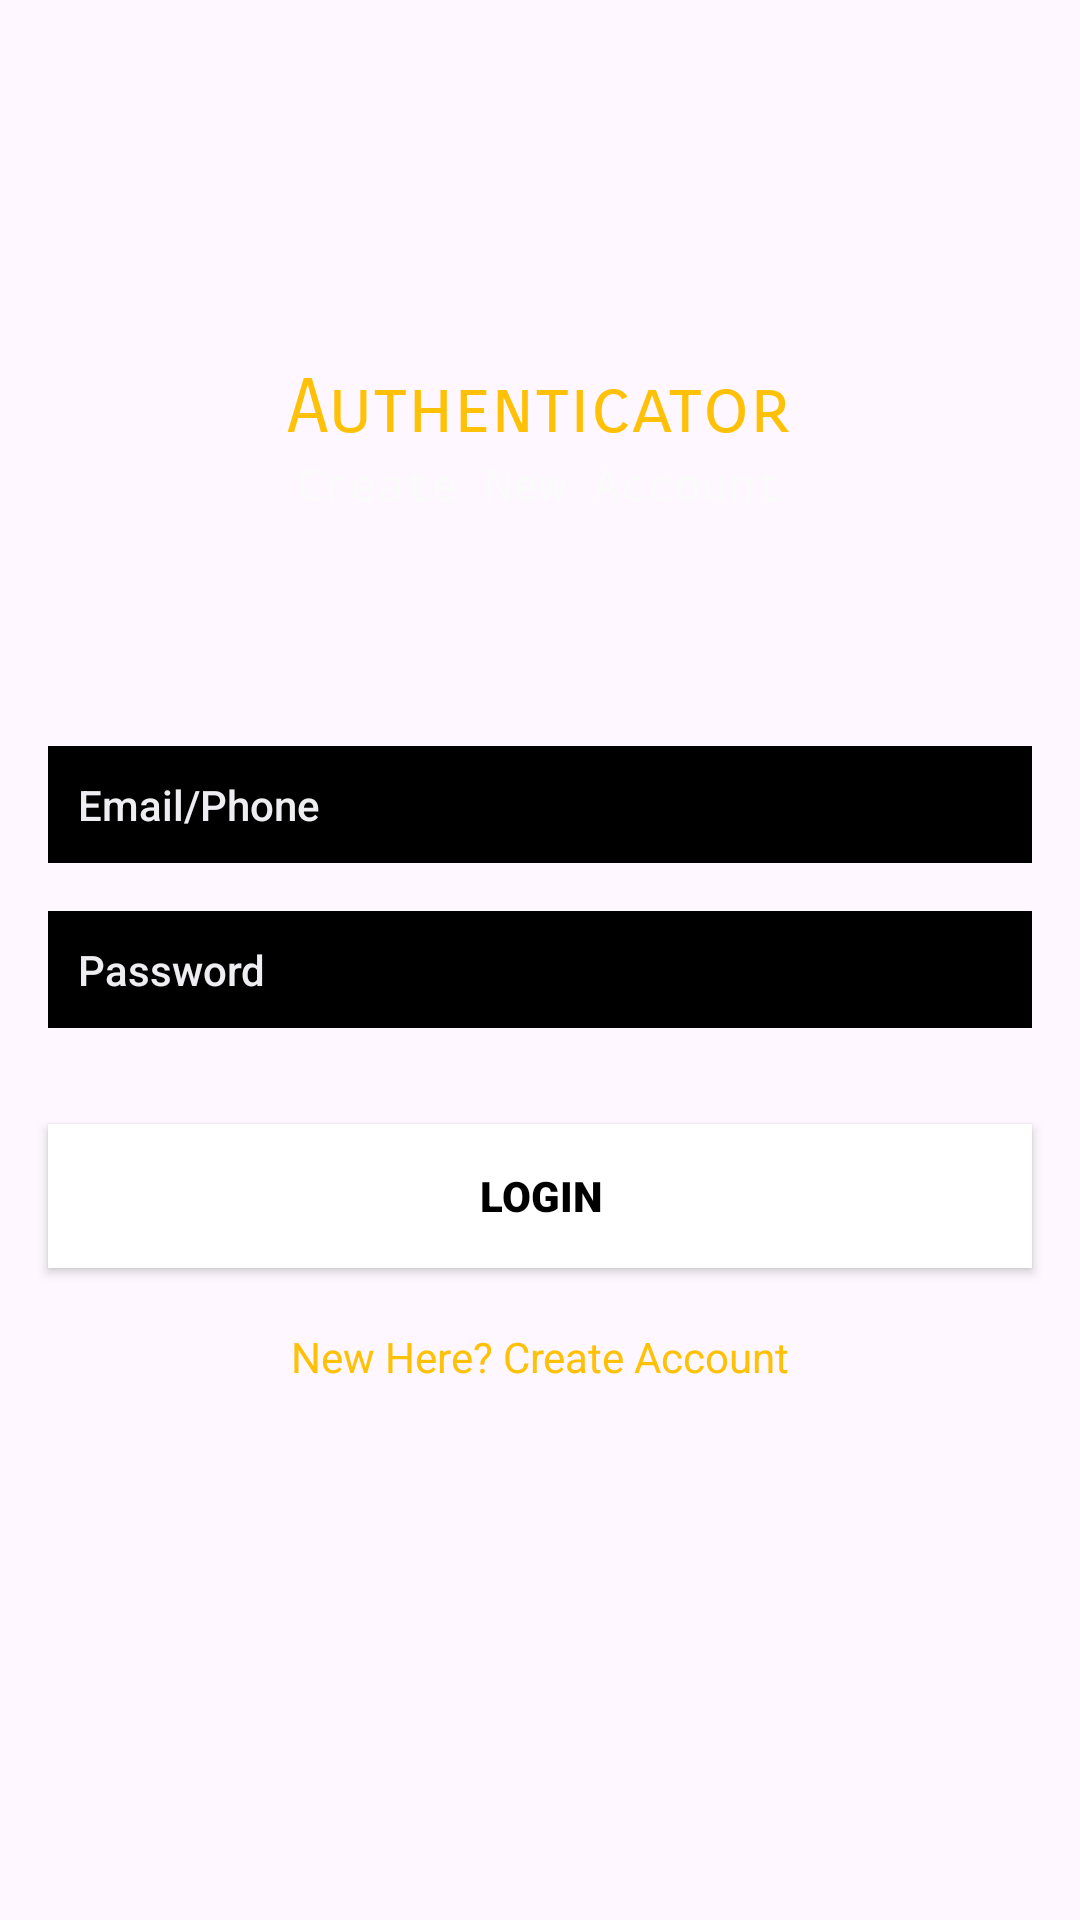

Here is an Android app screen rendered from its layout file. Give the layout XML and the strings, colors and styles it references.
<!-- AndroidManifest.xml: application theme Theme.MusicTest -->
<!-- res/layout/activity_login.xml -->
<?xml version="1.0" encoding="utf-8"?>
<androidx.constraintlayout.widget.ConstraintLayout xmlns:android="http://schemas.android.com/apk/res/android"
    xmlns:app="http://schemas.android.com/apk/res-auto"
    xmlns:tools="http://schemas.android.com/tools"
    android:id="@+id/main"
    android:layout_width="match_parent"
    android:layout_height="match_parent"
    android:background="@drawable/authbcg"
    tools:context=".autorized.Login">

    <TextView
        android:id="@+id/autoriza"
        android:layout_width="wrap_content"
        android:layout_height="wrap_content"
        android:fontFamily="sans-serif-smallcaps"
        android:text="Authenticator"
        android:textColor="#FFC107"
        android:textSize="25sp"
        app:layout_constraintBottom_toBottomOf="parent"
        app:layout_constraintEnd_toEndOf="parent"
        app:layout_constraintHorizontal_bias="0.498"
        app:layout_constraintStart_toStartOf="parent"
        app:layout_constraintTop_toTopOf="parent"
        app:layout_constraintVertical_bias="0.198" />

    <TextView
        android:id="@+id/creataccount"
        android:layout_width="wrap_content"
        android:layout_height="wrap_content"
        android:fontFamily="monospace"
        android:text="Create New Account"
        android:textColor="#FBFBFB"
        android:textSize="15sp"
        app:layout_constraintEnd_toEndOf="parent"
        app:layout_constraintHorizontal_bias="0.498"
        app:layout_constraintStart_toStartOf="parent"
        app:layout_constraintTop_toBottomOf="@+id/autoriza" />

    <EditText
        android:id="@+id/emailTxt"
        android:layout_width="0dp"
        android:layout_height="wrap_content"
        android:layout_marginStart="16dp"
        android:layout_marginEnd="16dp"
        android:background="@color/black"
        android:ems="10"
        android:fontFamily="sans-serif-medium"
        android:hint="Email/Phone"
        android:inputType="textEmailAddress"
        android:padding="10dp"
        android:textColor="#F1F0F4"
        android:textColorHint="#EEEDF2"
        android:textSize="14sp"
        app:layout_constraintBottom_toBottomOf="parent"
        app:layout_constraintEnd_toEndOf="parent"
        app:layout_constraintStart_toStartOf="parent"
        app:layout_constraintTop_toBottomOf="@+id/creataccount"
        app:layout_constraintVertical_bias="0.18" />

    <EditText
        android:id="@+id/passwordTxt"
        android:layout_width="0dp"
        android:layout_height="wrap_content"
        android:layout_marginStart="16dp"
        android:layout_marginTop="16dp"
        android:layout_marginEnd="16dp"
        android:background="@color/black"
        android:ems="10"
        android:fontFamily="sans-serif-medium"
        android:hint="Password"
        android:inputType="textPassword"
        android:padding="10dp"
        android:textColor="#F1F0F4"
        android:textColorHint="#EEEDF2"
        android:textSize="14sp"
        app:layout_constraintEnd_toEndOf="parent"
        app:layout_constraintHorizontal_bias="0.0"
        app:layout_constraintStart_toStartOf="parent"
        app:layout_constraintTop_toBottomOf="@+id/emailTxt" />

    <Button
        android:id="@+id/registerBtn"
        android:layout_width="0dp"
        android:layout_height="wrap_content"
        android:layout_marginStart="16dp"
        android:layout_marginTop="32dp"
        android:layout_marginEnd="16dp"
        android:background="@color/white"
        android:fontFamily="sans-serif-black"
        android:text="Login"
        android:textColor="@color/black"
        android:textColorHint="@color/black"
        android:textColorLink="#F0EBEB"
        android:textSize="14sp"
        app:layout_constraintEnd_toEndOf="parent"
        app:layout_constraintStart_toStartOf="parent"
        app:layout_constraintTop_toBottomOf="@+id/passwordTxt" />

    <TextView
        android:id="@+id/createText"
        android:layout_width="wrap_content"
        android:layout_height="wrap_content"
        android:layout_marginTop="20dp"
        android:text="New Here? Create Account"
        android:textColor="#FFC107"
        android:textSize="14sp"
        app:layout_constraintEnd_toEndOf="parent"
        app:layout_constraintStart_toStartOf="parent"
        app:layout_constraintTop_toBottomOf="@+id/registerBtn" />

    <ProgressBar
        android:id="@+id/mProgressBar"
        style="?android:attr/progressBarStyle"
        android:layout_width="wrap_content"
        android:layout_height="wrap_content"
        android:layout_marginTop="348dp"
        android:visibility="invisible"
        app:layout_constraintEnd_toEndOf="parent"
        app:layout_constraintHorizontal_bias="0.498"
        app:layout_constraintStart_toStartOf="parent"
        app:layout_constraintTop_toBottomOf="@+id/creataccount" />



</androidx.constraintlayout.widget.ConstraintLayout>
<!-- resources referenced by this layout -->
<resources>
  <color name="black">#FF000000</color>
  <color name="white">#FFFFFFFF</color>
  <style name="Theme.MusicTest" parent="Base.Theme.MusicTest" />
  <style name="Base.Theme.MusicTest" parent="Theme.Material3.DayNight.NoActionBar">
          
           <item name="colorPrimary">@color/orange</item>
      </style>
  <color name="orange">#FF8400</color>
</resources>
